The GitHub repository Vi1en/SAR_DENOISER contains a labelled image folder "processed" with 2 categories: clean, noisy. Examples follow, each with its label.

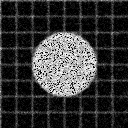
Label: noisy

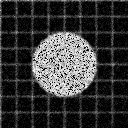
Label: noisy

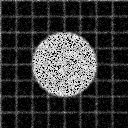
Label: noisy

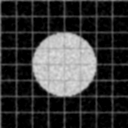
Label: clean

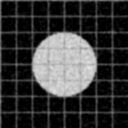
Label: clean

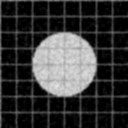
Label: clean
